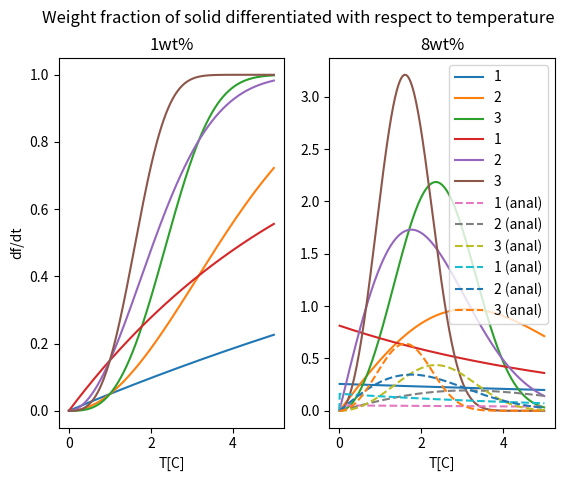

Write Python code to recreate this figure.
import sys
import numpy as np
import math
from matplotlib import pyplot as plt

#Readme:
    #subscript t, i.e. _t, means temporary, of functional variable. It lives inside the scope of the function (most times at least)
    #The main function will run when you execute the script. Here you can change which functions will run


#Global variables:
T_k = 273.15            #Celcius to Kelvin, 1 celcius
T_m = 660.5#+T_k         #Melt temp pure Al, Kelvin
T_e = 577.0#+T_k         #Eutectic temp Al-Si, Kelvin
C_s = 1.5               #Solubility of Si at T_e, wt%Si
C_e = 12.2              #Eutectic composition, wt%Si
k_pc = C_s/C_e          #Partitioning coefficient defined to be C_sol/C_liq, is constant due to linearised phase diagram
m_upper = (T_m-T_e)/C_e #rate of linear line sol-liq
m_lower = (T_m-T_e)/C_s #rate of linear line sol-sol


#This is a setup for the figures which we will plot on. The plots are added when we need to.
#Will be a weight fraction plot
if False:
    f1, subfig1 = plt.subplots(1,2, sharey=True) 
    plt.suptitle('Weight fraction of solid as a function of temperature')
    plt.ylim(-0,1.01)
    subfig1[0].set_title('1wt%')
    subfig1[1].set_title('8wt%')
    subfig1[0].set_ylabel('f')
    subfig1[0].set_xlabel('T[C]')
    subfig1[1].set_xlabel('T[C]')
# Will contain the differentiated weight fraction
if False:
    f2, subfig2 = plt.subplots(1,2, sharey=True)
    subfig2[0].set_title('1wt%')
    subfig2[1].set_title('8wt%')
    subfig2[0].set_ylabel('df/dt')
    subfig2[0].set_xlabel('T[C]')
    subfig2[1].set_xlabel('T[C]')
    plt.suptitle('Weight fraction of solid differentiated with respect to temperature')
# HW4. Mole fraction, and HM5
if True:
    f3, subfig3 = plt.subplots(1,2)
    subfig3[0].set_title('1wt%')
    subfig3[1].set_title('8wt%')
    subfig3[0].set_ylabel('df/dt')
    subfig3[0].set_xlabel('T[C]')
    subfig3[1].set_xlabel('T[C]')
    plt.suptitle('Weight fraction of solid differentiated with respect to temperature')
if False:
    f4, subfig4 = plt.subplots(1,2)
    subfig4[0].set_title('1wt%')
    subfig4[1].set_title('8wt%')
    subfig4[0].set_ylabel('df/dt')
    subfig4[0].set_xlabel('T[C]')
    subfig4[1].set_xlabel('T[C]')
    plt.suptitle('Weight fraction of solid differentiated with respect to temperature')



#The temperature associated to a given concentration C_0, not a free variable-sol-liq
def getT_L(C_0_t):
    return T_m-m_upper*C_0_t
#The temperature associated to a given concentration C_liq_t, a free variable of the system
def getT(C_liq_t):
    return T_m-m_upper*C_liq_t
#The temperature associated to a given concentration C_0, not a free variable, sol-sol
def getT_S(C_0_t):
    return T_m-m_lower*C_0_t

#The weight fraction of solid at equilibrium, given by the lever rule
def SF_Equi(T_L_t, T_S_t, T_t):
    if T_t>T_L_t: return 0 #No solid has been formed at this temperature
    if T_t<T_S_t: return 1 #All is solid, do not distinguish between diferent solid phases
    return 1/(1-k_pc)*(T_L_t-T_t)/(T_m-T_t)
#The weight fraction differentiated with respect to temperature
def SF_Equi_dt(T_L_t, T_S_t, T_t):
    if T_t>T_L_t: return 0 #No solid has been formed at this temperature
    if T_t<T_S_t: return 0 #All is solid, do not distinguish between diferent solid phases
    return 1/(k_pc-1)*(T_m-T_L_t)/(T_m-T_t)**2

#The weight fraction of solid in the Scheil model
def SF_scheil(T_L_t, T_S_t, T_t):
#    if T_t>T_L_t: return 0 #No solid has been formed at this temperature
#    if T_t<T_S_t: return 1 #All is solid, do not distinguish between diferent solid phases
    if T_m == T_t:return 0
    if (1-((T_m-T_t)/(T_m-T_L_t))**(1/(k_pc-1)))> 1:return 1
    if (1-((T_m-T_t)/(T_m-T_L_t))**(1/(k_pc-1)))< 0:return 0
    return 1-((T_m-T_t)/(T_m-T_L_t))**(1/(k_pc-1))
#The weight fraction differentiated with respect to temperature
def SF_scheil_dt(T_L_t, T_S_t, T_t):
    if T_t>T_L_t: return 0 #No solid has been formed at this temperature
    #if T_t<T_S_t: return 0 #All is solid, do not distinguish between diferent solid phases
    if T_m == T_L_t: return 1
    return (1/(k_pc-1))*(1/(T_m-T_L_t))*((T_m-T_t)/(T_m-T_L_t))**((2-k_pc)/(k_pc-1))
#Mole fraction as a function of a referance mole fraction and time (X_c, t_s) respectively, time t and the integer n.
def XMF(X_c_t, n, t_t, t_s_t=1.0):
    return 1-(1-X_c_t)**((t_t/t_s_t)**n)
#Differentiate numerically XMF as a function of time, next incriment
def dXMFdt(X_c_plus_t, X_c_minus_t, dt_t):
    return (X_c_plus_t-X_c_minus_t)/(2*dt_t)
def dXMFdt_anal(X_t, X_c_t, n, t_s_t=1.0):
    if X_t==0: return 0
    return -(1-X_t)*math.log(1-X_t)*n/t_s_t/(math.log(1-X_t)/math.log(1-X_c_t))**(1/n)
    


#Equilibrium solution
def homework2():
    Nt = 1e3
    T_min = T_e
    T_max = T_m
    C_0 = [1.0, 8.0]
    T_L = [getT_L(i) for i in C_0]
    T_S = [getT_S(i) for i in C_0]
    T = np.linspace(T_min, T_max, Nt)
    F_s_eq = [[SF_Equi(T_L[0],T_S[0], j) for j in T],[SF_Equi(T_L[1],T_S[1], j) for j in T]]
    F_s_eq_dt = [[SF_Equi_dt(T_L[0],T_S[0], j) for j in T],[SF_Equi_dt(T_L[1],T_S[1], j) for j in T]]
    subfig1[0].plot(T,F_s_eq[0], label = 'Equilibrium')
    subfig1[1].plot(T,F_s_eq[1], label = 'Equilibrium')
    subfig2[0].plot(T,F_s_eq_dt[0], label = 'Equilibrium')
    subfig2[1].plot(T,F_s_eq_dt[1], label = 'Equilibrium')
    print('The liquid fraction at the eutectic temperature is 0 for {} wt%Si, assuming equilibrium.'.format(C_0[0]))
    print('The liquid fraction at the eutectic temperature is {0:.3f} for {1} wt%Si, assuming equilibrium.'.format(1-SF_Equi(T_L[1],T_S[1],T_e),C_0[1]))

#Scheil model
def homework3():
    Nt = 1e3
    T_min = T_e
    T_max = T_m
    C_0 = [1.0, 8.0]
    T_L = [getT_L(i) for i in C_0]
    T_S = [getT_S(i) for i in C_0]
    T = np.linspace(T_min, T_max, Nt)
    F_s_sch = [[SF_scheil(T_L[0],T_S[0], j) for j in T],[SF_scheil(T_L[1],T_S[1], j) for j in T]]
    F_s_sch_dt = [[SF_scheil_dt(T_L[0],T_S[0], j) for j in T],[SF_scheil_dt(T_L[1],T_S[1], j) for j in T]]
    subfig1[0].plot(T,F_s_sch[0], ls='--', label = 'Scheil')
    subfig1[1].plot(T,F_s_sch[1], ls='--', label = 'Scheil')
    subfig2[0].plot(T,F_s_sch_dt[0], ls='--', label = 'Scheil')
    subfig2[1].plot(T,F_s_sch_dt[1], ls='--', label = 'Scheil')
    print('The liquid fraction at the eutectic temperature is {0:.3f} for {1} wt%Si in the Scheil model.'.format(1-SF_scheil(T_L[0],T_S[0],T_e),C_0[0]))
    print('The liquid fraction at the eutectic temperature is {0:.3f} for {1} wt%Si in the Scheil model.'.format(1-SF_scheil(T_L[1],T_S[1],T_e),C_0[1]))

def homework4():
    Nt = int(1e3)
    tmax = 5
    t = np.linspace(0,tmax,Nt)
    X_c = [0.05, 0.15]
    n = [1,2,3]
    X = [[XMF(i,j,k) for k in t] for i in X_c for j in n]
    #plt.figure()
    dXdt = [[dXMFdt(Xlist[k+1],Xlist[k-1],1/Nt) for k in range(1,Nt-1)] for Xlist in X]
    nlist = np.append(n,n)
    for Xlist,n_id in zip(X,nlist):
        subfig3[0].plot(t,Xlist, label='{}'.format(n_id))
    #plt.figure()
    for Xlist, n_id in zip(dXdt,nlist):
        subfig3[1].plot(t[1:Nt-1],Xlist, label='{}'.format(n_id))

def homework5():
    Nt = int(1e3)
    tmax = 5
    t = np.linspace(0,tmax,Nt)
    X_c = [0.05, 0.15]
    n = [1,2,3]
    nlist = np.append(n,n)
    X_c_n = [[X_c[0],j] for j in n] + [[X_c[1],j] for j in n]
    X = [[XMF(i,j,k) for k in t] for i in X_c for j in n]
    dXdt_anal = [[dXMFdt_anal(i[k], j[0], j[1]) for k in range(Nt)] for i,j in zip(X,X_c_n)]
 #   for Xlist,n_id in zip(X,nlist):
 #       subfig3[0].plot(t,Xlist, label='{}'.format(n_id))
    for Xlist, n_id in zip(dXdt_anal,nlist):
        subfig3[1].plot(t,Xlist, '--', label='{} (anal)'.format(n_id))

def main(argv):
    #homework2()
    #homework3()
    homework4()
    homework5()
#    subfig1[1].legend()
#    subfig2[1].legend(loc='best')
    subfig3[1].legend()
#    subfig4[1].legend()
    plt.show()

#Only run if this is a main file, and not a module
if __name__ == "__main__":
    main(sys.argv[1:])
